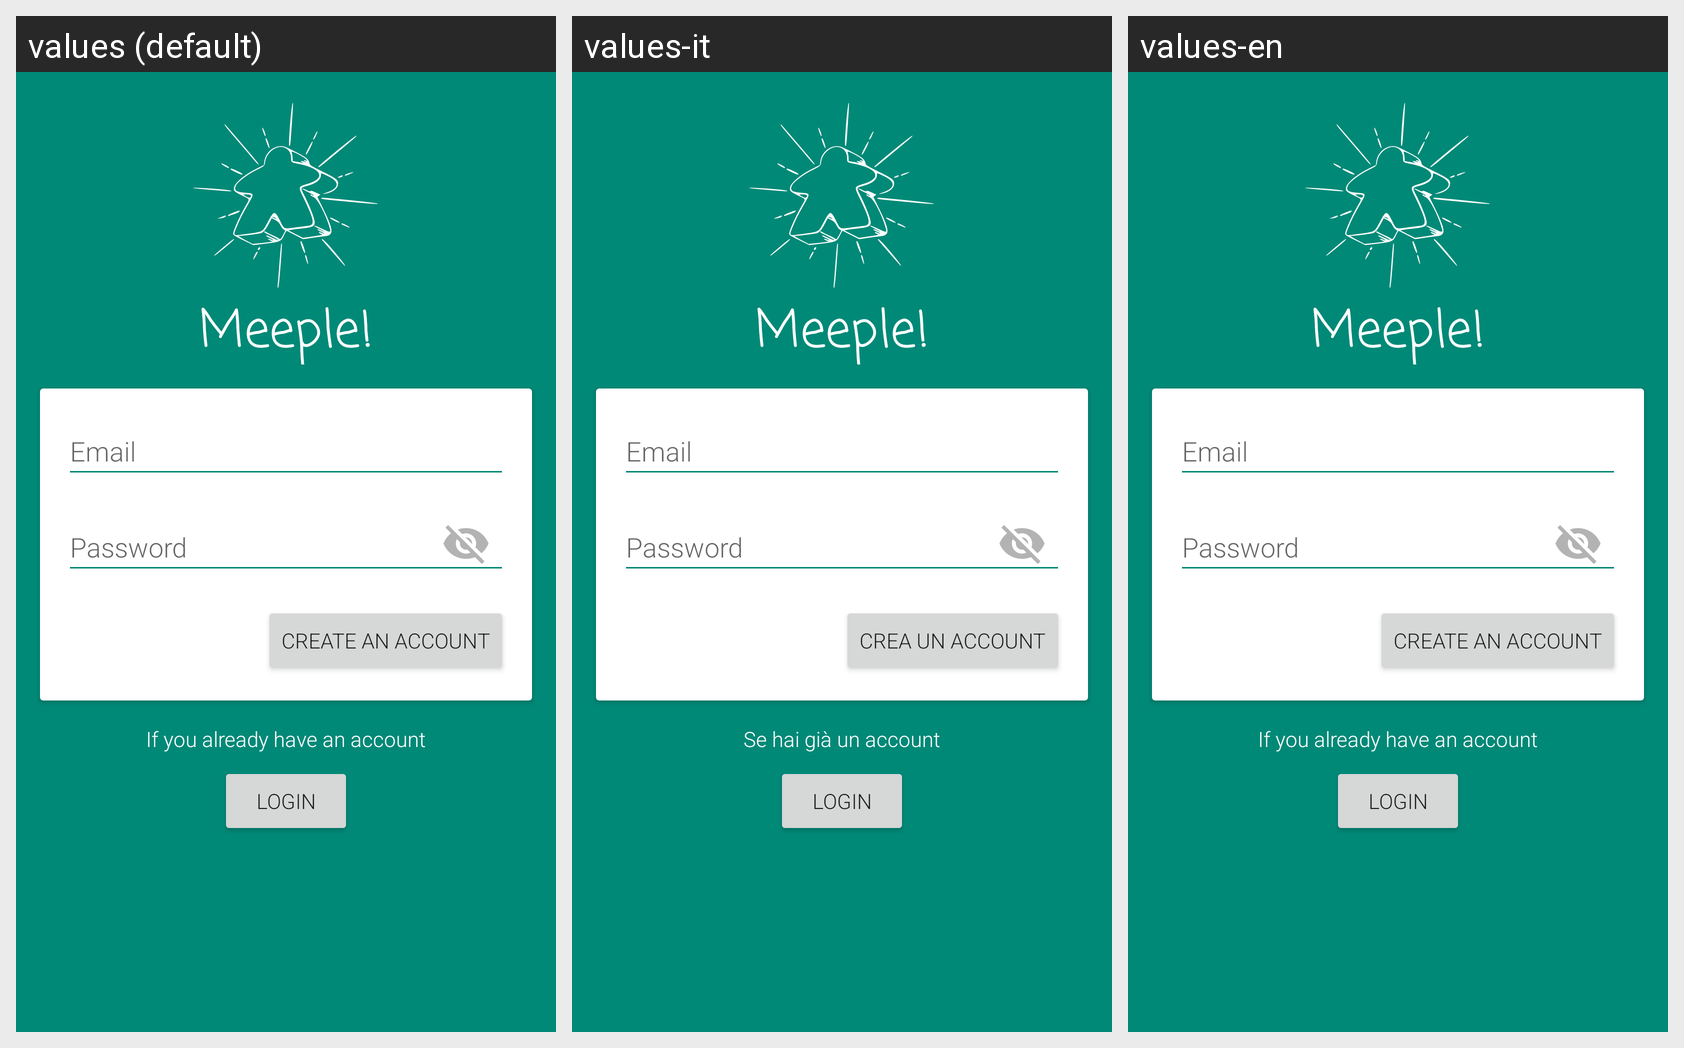

This grid shows one Android layout under several languages. Give, for every string resource on the screen, its name, the default text and each shown locale's text.
Android screen res/layout/activity_signup.xml rendered under 3 locales, left to right: values (default), values-it, values-en. Device: Nexus 5 (rendered at 1080×1920; each locale shown at half size, 540×960, under a caption strip naming it); theme Theme.Meeple.
Strings drawn on this screen, with the default value and each locale's value (text and hints the layout hard-codes, and strings that could not be matched under every locale, appear in the picture but are not listed):

email
  values: Email
  values-it: Email
  values-en: Email

password
  values: Password
  values-it: Password
  values-en: Password

crea_acccount
  values: Create an account
  values-it: Crea un account
  values-en: Create an account

login
  values: Login
  values-it: Login
  values-en: Login

se_hai_gia_un_account
  values: If you already have an account
  values-it: Se hai già un account
  values-en: If you already have an account
